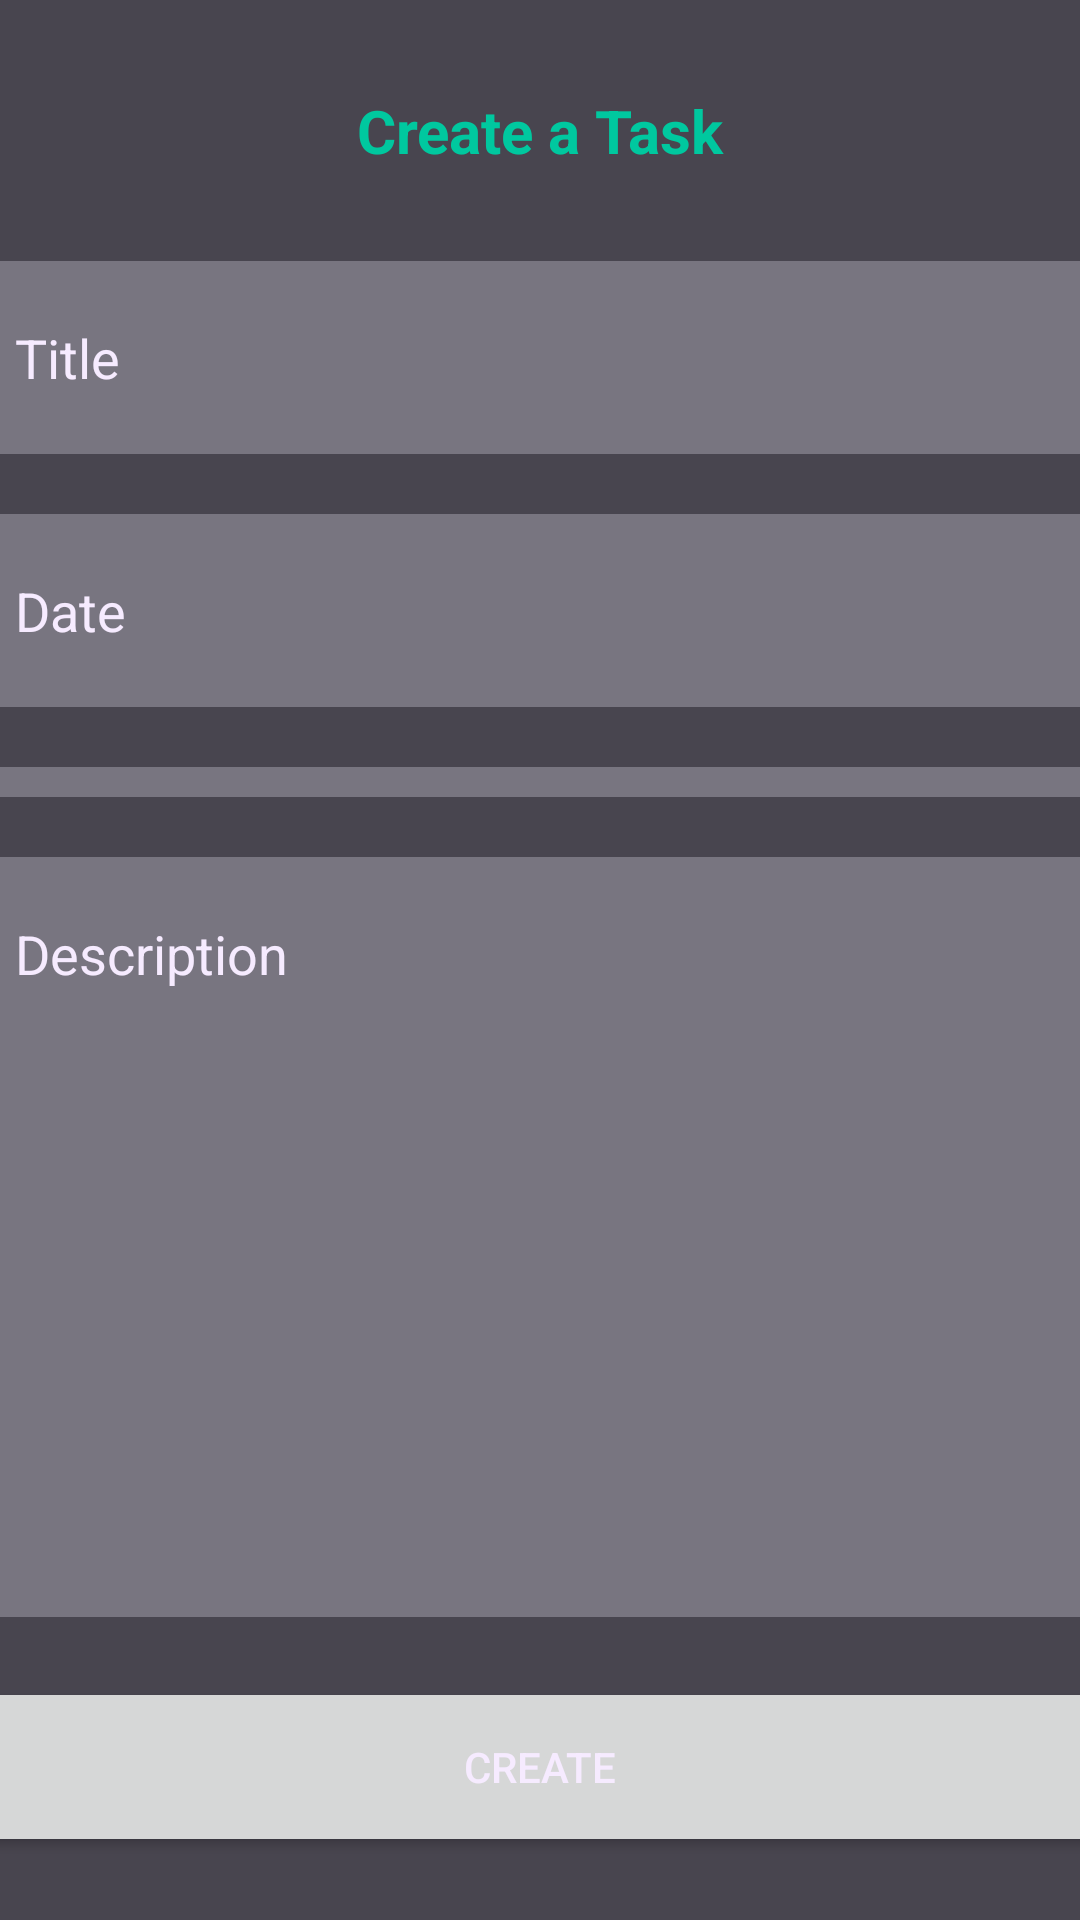

Reconstruct the res/layout file that produces this screen, plus the resources it refers to.
<!-- AndroidManifest.xml: application theme Theme.Chronos -->
<!-- res/layout/activity_create_task.xml -->
<?xml version="1.0" encoding="utf-8"?>
<androidx.coordinatorlayout.widget.CoordinatorLayout
    android:id="@+id/cl_ct"
    xmlns:android="http://schemas.android.com/apk/res/android"
    xmlns:app="http://schemas.android.com/apk/res-auto"
    android:layout_width="match_parent"
    android:layout_height="match_parent"
    android:background="@color/sp_dark_gray">

    <LinearLayout
        android:orientation="vertical"
        android:layout_width="match_parent"
        android:layout_height="match_parent"
        android:background="@color/sp_dark_gray">

        <TextView
            android:id="@+id/tv_ct_title"
            android:layout_width="match_parent"
            android:layout_height="wrap_content"
            android:text="@string/create_task"
            android:textSize="20sp"
            android:textStyle="bold"
            android:gravity="center"
            android:textColor="@color/sp_green"
            android:padding="30dp"/>

        <EditText
            android:id="@+id/et_ct_title"
            android:layout_width="390dp"
            android:layout_height="wrap_content"
            android:ems="10"
            android:inputType="textPersonName"
            android:hint="@string/title"
            android:textColorHint="@color/sp_white"
            android:textColor="@color/sp_white"
            android:background="@color/sp_light_gray"
            android:layout_gravity="center"
            android:padding="20dp"
            android:layout_marginBottom="20dp"
            android:importantForAutofill="no" />

        <EditText
            android:id="@+id/et_ct_date"
            android:layout_width="390dp"
            android:layout_height="wrap_content"
            android:ems="10"
            android:focusable="false"
            android:background="@color/sp_light_gray"
            android:textColor="@color/sp_white"
            android:textColorHint="@color/sp_white"
            android:layout_gravity="center"
            android:padding="20dp"
            android:layout_marginBottom="20dp"
            android:hint="@string/date"
            android:importantForAutofill="no" />
        <Spinner
            android:id="@+id/sp_ct_group"
            android:layout_width="390dp"
            android:spinnerMode="dialog"
            android:layout_height="wrap_content"
            android:textColor="@color/sp_white"
            android:background="@color/sp_light_gray"
            android:layout_gravity="center"
            android:padding="5dp"
            android:layout_marginBottom="20dp"
            android:hint="@string/group" />

        <EditText
            android:id="@+id/et_ct_description"
            android:layout_width="390dp"
            android:layout_height="wrap_content"
            android:ems="10"
            android:gravity="start|top"
            android:inputType="textMultiLine"
            android:background="@color/sp_light_gray"
            android:textColor="@color/sp_white"
            android:textColorHint="@color/sp_white"
            android:layout_gravity="center"
            android:padding="20dp"
            android:layout_marginBottom="20dp"
            android:lines="10"
            android:hint="@string/description"
            android:autofillHints="" />

        <Button
            android:id="@+id/btn_ct_save"
            android:layout_width="390dp"
            android:layout_height="60dp"
            android:text="@string/create"
            android:layout_gravity="center"
            android:textColor="@color/sp_white"
            />


    </LinearLayout>
</androidx.coordinatorlayout.widget.CoordinatorLayout>
<!-- resources referenced by this layout -->
<resources>
  <color name="sp_dark_gray">#48454f</color>
  <color name="sp_green">#00c89f</color>
  <color name="sp_light_gray">#787580</color>
  <color name="sp_white">#f6ebff</color>
  <string name="create">Create</string>
  <string name="create_task">Create a Task</string>
  <string name="date">Date</string>
  <string name="description">Description</string>
  <string name="group">Group</string>
  <string name="title">Title</string>
  <style name="Theme.Chronos" parent="Theme.MaterialComponents.DayNight.DarkActionBar">
          
          <item name="colorPrimary">@color/purple_500</item>
          <item name="colorPrimaryVariant">@color/purple_700</item>
          <item name="colorOnPrimary">@color/white</item>
          
          <item name="colorSecondary">@color/teal_200</item>
          <item name="colorSecondaryVariant">@color/teal_700</item>
          <item name="colorOnSecondary">@color/black</item>
          
          <item name="android:statusBarColor" tools:targetApi="l">?attr/colorPrimaryVariant</item>
          
      </style>
  <color name="purple_500">#6200EE</color>
  <color name="purple_700">#3700B3</color>
  <color name="white">#FFFFFF</color>
  <color name="teal_200">#03DAC5</color>
  <color name="teal_700">#018786</color>
  <color name="black">#000000</color>
</resources>
